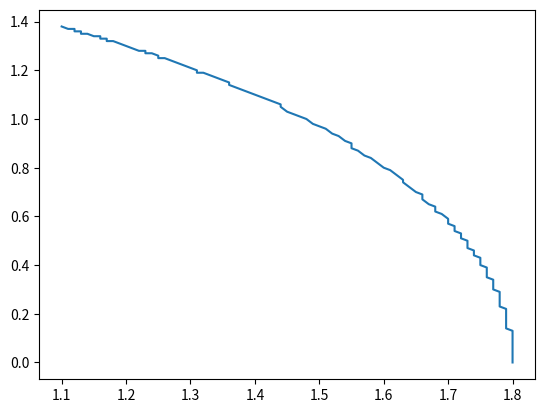

Source code (Python):
#!/usr/bin/env python
import numpy as np
from math import atan, sqrt, sin, acos, cos, fabs
from numpy import sign
from matplotlib import pyplot as plt
import matplotlib as mpl
from mpl_toolkits.mplot3d import Axes3D

# Controller command interpretation frequency – f = 100 Hz
f = 100
# Maximum joint velocity – 1 rad/s
w_max = 1
# Maximum Cartesian velocity – 1 m/s
v_max = 1
# Maximum joint acceleration – 1 rad/s2
e_max = 1
# Maximum Cartesian acceleration – 1 m/s2
a_max = 1
# Trajectory junction parameter– 5/f
junction = 5

# model of the scara robot
model = {
    'links': [0.6, 0.9, 0.9, 0.3],
    'joints': [0.0, 0.0, 0.0]
}

T_x = lambda d: np.array([[1, 0, 0, d],
                          [0, 1, 0, 0],
                          [0, 0, 1, 0],
                          [0, 0, 0, 1]])
T_y = lambda d: np.array([[1, 0, 0, 0],
                          [0, 1, 0, d],
                          [0, 0, 1, 0],
                          [0, 0, 0, 1]])
T_z = lambda d: np.array([[1, 0, 0, 0],
                          [0, 1, 0, 0],
                          [0, 0, 1, d],
                          [0, 0, 0, 1]])
R_x = lambda aplha: np.array([[1.0, 0.0, 0.0, 0.0],
                              [0.0, cos(aplha), -sin(aplha), 0.0],
                              [0.0, sin(aplha), cos(aplha), 0.0],
                              [0.0, 0.0, 0.0, 1.0]])
R_y = lambda aplha: np.array([[cos(aplha), 0.0, sin(aplha), 0.0],
                              [0.0, 1.0, 0.0, 0.0],
                              [-sin(aplha), 0.0, cos(aplha), 0.0],
                              [0.0, 0.0, 0.0, 1.0]])
R_z = lambda aplha: np.array([[cos(aplha), -sin(aplha), 0.0, 0.0],
                              [sin(aplha), cos(aplha), 0.0, 0.0],
                              [0.0, 0.0, 1.0, 0.0],
                              [0.0, 0.0, 0.0, 1.0]])


# todo implement ptp w/o junction
# todo implement lin w/o junction
# todo implement arc w/o junction
# todo Trajectory planning for the following commands: PTP - LIN - ARC - PTP – PTP
# todo implement ptp with junction
# todo implement lin with junction
# todo implement arc with junction
# todo Trajectory planning for the following commands: PTP - LIN - ARC - PTP – PTP with junction
# todo optional Visualization in Gazebo


# todo Report:
# todo Position, Velocity, and Acceleration plots
# todo Link to the project on github.com

def fk(q):
    global model
    links = model['links']
    T = np.dot(np.dot(np.dot(np.dot(np.dot(
        T_z(links[0]), R_z(q[0])),
        T_x(links[1])), R_z(q[1])),
        T_x(links[2])), T_z(-links[3] + q[2]))
    p = np.round(T[:3, 3], 2)
    # print(p)
    return p


def ik(p):
    global model
    links = model['links']
    q = [0, 0, 0]

    d = sqrt(p[0] ** 2 + p[1] ** 2)
    val = round((links[2] ** 2 - links[1] ** 2 - d ** 2) / (2 * links[1] * d), 3)
    val = val if abs(val) < 1.000 else 1.000 * sign(val)
    phi1 = acos(val) % 3.14
    phi2 = atan(p[1] / p[0]) % 3.14 if p[0] != 0 else 0

    q[0] = (phi1 + phi2) % 3.14
    val = round((d ** 2 - links[1] ** 2 - links[2] ** 2) / (2 * links[1] * links[2]), 3)
    val = val if abs(val) < 1.000 else 1.000 * sign(val)
    q[1] = acos(val) % 3.14
    q[2] = p[2] + links[3] - links[0]

    q = np.round(q, 2)
    return q


def jacobian(q):
    global model
    links = model['links']

    # calculating jacobian
    mat_O = []
    mat_O.append(np.array([0, 0, links[0]]))
    mat_O.append(np.array([links[1] * cos(q[0]), links[1] * sin(q[0]), links[0]]))
    mat_O.append(np.array([links[1] * cos(q[0]) + links[1] * cos(q[0] + q[1]),
                           links[1] * sin(q[0]) + links[1] * sin(q[0] + q[1]),
                           links[0]]))
    mat_O.append(np.array([links[1] * cos(q[0]) + links[1] * cos(q[0] + q[1]),
                           links[1] * sin(q[0]) + links[1] * sin(q[0] + q[1]),
                           links[0] + q[2] - links[3]]))
    z = []
    z.append(np.array([0, 0, 1]))
    z.append(np.array([0, 0, 1]))
    z.append(np.array([0, 0, 1]))

    J = []

    # 1st joint
    J_i = np.append(np.cross(z[0], mat_O[3] - mat_O[0]), z[0])
    J.append(J_i)

    # 2nd joint
    J_i = np.append(np.cross(z[1], mat_O[3] - mat_O[1]), z[1])
    J.append(J_i)

    # 3rd joint
    J_i = np.append(z[2], np.array([0, 0, 0]))
    J.append(J_i)

    # converting to numpy array
    J = np.array(J).T
    return J


def ptp(p_0, p_f, j=0):
    global w_max, f, e_max
    T = 1 / f
    q_0 = ik(p_0)
    q_f = ik(p_f)
    print(q_0, q_f)
    times = []
    times.append({'b': (w_max / e_max), 'p': (abs(q_f[0] - q_0[0]) / w_max - (w_max / e_max)),
                  'b_triangle': (sqrt(abs(q_f[0] - q_0[0]) / e_max))})
    times.append({'b': (w_max / e_max), 'p': (abs(q_f[1] - q_0[1]) / w_max - (w_max / e_max)),
                  'b_triangle': (sqrt(abs(q_f[1] - q_0[1]) / e_max))})
    times.append({'b': (w_max / e_max), 'p': (abs(q_f[2] - q_0[2]) / w_max - (w_max / e_max)),
                  'b_triangle': (sqrt(abs(q_f[2] - q_0[2]) / e_max))})
    print(times)

    max_plato = 0
    for time in times:
        if time['p'] > max_plato:
            max_plato = time['p']

    max_t_b = 0
    for time in times:
        t_b = time['b'] if time['b'] < time['b_triangle'] else time['b_triangle']
        if t_b > max_t_b:
            max_t_b = t_b

    # provide changing params according to controller command interpretation frequency
    max_plato = (max_plato // T + (round(max_plato % T, 2) != 0)) * T
    max_t_b = (max_t_b // T + (round(max_t_b % T, 2) != 0)) * T
    print("t_b: %.2f, t_plato: %.2f" % (max_t_b, max_plato))

    joints_params = []
    joints_params.append({'e': ((q_f[0] - q_0[0]) / ((max_plato + max_t_b) * max_t_b)),
                          'w': ((q_f[0] - q_0[0]) / (max_plato + max_t_b))})
    joints_params.append({'e': ((q_f[1] - q_0[1]) / ((max_plato + max_t_b) * max_t_b)),
                          'w': ((q_f[1] - q_0[1]) / (max_plato + max_t_b))})
    joints_params.append({'e': ((q_f[2] - q_0[2]) / ((max_plato + max_t_b) * max_t_b)),
                          'w': ((q_f[2] - q_0[2]) / (max_plato + max_t_b))})
    print(joints_params)

    joint_values = {'q0': [], 'q1': [], 'q2': []}
    prev_ang_vel = [0, 0, 0]
    prev_ang_pos = q_0

    for i in range(int(max_t_b / T)):
        prev_ang_pos[0] = prev_ang_pos[0] + prev_ang_vel[0] * T
        prev_ang_pos[1] = prev_ang_pos[1] + prev_ang_vel[1] * T
        prev_ang_pos[2] = prev_ang_pos[2] + prev_ang_vel[2] * T
        prev_ang_vel[0] = prev_ang_vel[0] + joints_params[0]['e'] * T
        prev_ang_vel[1] = prev_ang_vel[1] + joints_params[1]['e'] * T
        prev_ang_vel[2] = prev_ang_vel[2] + joints_params[2]['e'] * T

        joint_values['q0'].append([i * T, joints_params[0]['e'], prev_ang_vel[0], prev_ang_pos[0]])
        joint_values['q1'].append([i * T, joints_params[1]['e'], prev_ang_vel[1], prev_ang_pos[1]])
        joint_values['q2'].append([i * T, joints_params[2]['e'], prev_ang_vel[2], prev_ang_pos[2]])

    for i in range(int(max_plato / T)):
        prev_ang_pos[0] = prev_ang_pos[0] + joints_params[0]['w'] * T
        prev_ang_pos[1] = prev_ang_pos[1] + joints_params[1]['w'] * T
        prev_ang_pos[2] = prev_ang_pos[2] + joints_params[2]['w'] * T
        joint_values['q0'].append([(max_t_b + i * T), 0, prev_ang_vel[0], prev_ang_pos[0]])
        joint_values['q1'].append([(max_t_b + i * T), 0, prev_ang_vel[1], prev_ang_pos[1]])
        joint_values['q2'].append([(max_t_b + i * T), 0, prev_ang_vel[2], prev_ang_pos[2]])

    for i in range(int(max_t_b / T)):
        prev_ang_pos[0] = prev_ang_pos[0] + prev_ang_vel[0] * T
        prev_ang_pos[1] = prev_ang_pos[1] + prev_ang_vel[1] * T
        prev_ang_pos[2] = prev_ang_pos[2] + prev_ang_vel[2] * T
        prev_ang_vel[0] = prev_ang_vel[0] - joints_params[0]['e'] * T
        prev_ang_vel[1] = prev_ang_vel[1] - joints_params[1]['e'] * T
        prev_ang_vel[2] = prev_ang_vel[2] - joints_params[2]['e'] * T
        joint_values['q0'].append(
            [max_plato + max_t_b + i * T, -joints_params[0]['e'], prev_ang_vel[0], prev_ang_pos[0]])
        joint_values['q1'].append(
            [max_plato + max_t_b + i * T, -joints_params[1]['e'], prev_ang_vel[1], prev_ang_pos[1]])
        joint_values['q2'].append(
            [max_plato + max_t_b + i * T, -joints_params[2]['e'], prev_ang_vel[2], prev_ang_pos[2]])

    return joint_values


def lin():
    pass


def arc():
    pass

def convert_to_cartesian(values):
    p_x = []
    p_y = []
    p_z = []
    inital_values_q0 = [v[3] for v in values['q0']]
    inital_values_q1 = [v[3] for v in values['q1']]
    inital_values_q2 = [v[3] for v in values['q2']]
    for i in range(len(inital_values_q0)):
        q = [inital_values_q0[i],inital_values_q1[i],inital_values_q2[i]]
        p = fk(q)
        p_x.append(p[0])
        p_y.append(p[1])
        p_z.append(p[2])
        print("%i %s -> %s" %(i,q,p))

    plt.plot(p_x,p_y)
    plt.show()

    # mpl.rcParams['legend.fontsize'] = 10
    #
    # fig = plt.figure()
    # ax = fig.gca(projection='3d')
    # ax.plot(p_x, p_y, p_z, label='parametric curve')
    # ax.legend()
    #
    # plt.show()

def draw(values):
    inital_values_q0 = values['q0'][:]
    inital_values_q1 = values['q1'][:]
    inital_values_q2 = values['q2'][:]
    values = [[[],[],[]],[[],[],[]],[[],[],[]]]
    time = []

    for value in inital_values_q0:
        time.append(value[0])
        values[0][0].append(value[1])
        values[0][1].append(value[2])
        values[0][2].append(value[3])

    for value in inital_values_q1:
        values[1][0].append(value[1])
        values[1][1].append(value[2])
        values[1][2].append(value[3])

    for value in inital_values_q2:
        values[2][0].append(value[1])
        values[2][1].append(value[2])
        values[2][2].append(value[3])

    plt.plot( time, values[0][0], 'r')
    plt.plot( time, values[1][0], 'b')
    plt.plot( time, values[2][0], 'g')
    plt.legend(['q0', 'q1', 'q2'], loc='upper left')
    plt.title('Joint accelerations. Joint space.')
    plt.xlabel('t')
    plt.ylabel('a')
    plt.show()

    plt.plot( time, values[0][1], 'r')
    plt.plot( time, values[1][1], 'b')
    plt.plot( time, values[2][1], 'g')
    plt.legend(['q0', 'q1', 'q2'], loc='upper left')
    plt.title('Joint velocity. Joint space.')
    plt.xlabel('t')
    plt.ylabel('v')
    plt.show()

    plt.plot( time, values[0][2], 'r')
    plt.plot( time, values[1][2], 'b')
    plt.plot( time, values[2][2], 'g')
    plt.legend(['q0', 'q1', 'q2'], loc='upper left')
    plt.title('Joint position. Joint space.')
    plt.xlabel('t')
    plt.ylabel('x')
    plt.show()

if __name__ == '__main__':
    # print(fk([0, 0, 0]))
    # print(fk([2.0, -2.6, 0.1]))
    # print(ik(fk([0.7, 0, 0.1])))
    # print(ik(fk([0.7, 0.4, 0.1])))
    # jacobian([0.7, 0, 0.1])
    # joint_values = ptp([0.37, 0.31, 0.3], [1.1, 1.38, 0.4])
    joint_values = ptp([1.8, 0, 0.3], [1.1, 1.38, 0.4])
    # draw(joint_values)
    convert_to_cartesian(joint_values)
    # joint_values = ptp([1.8, 0, 0.3], [1.1, 1.38, 0.4])
    # draw(joint_values)
    # ptp([1.8, 0, 0.3], [1.1, 1.38, 0.4])
